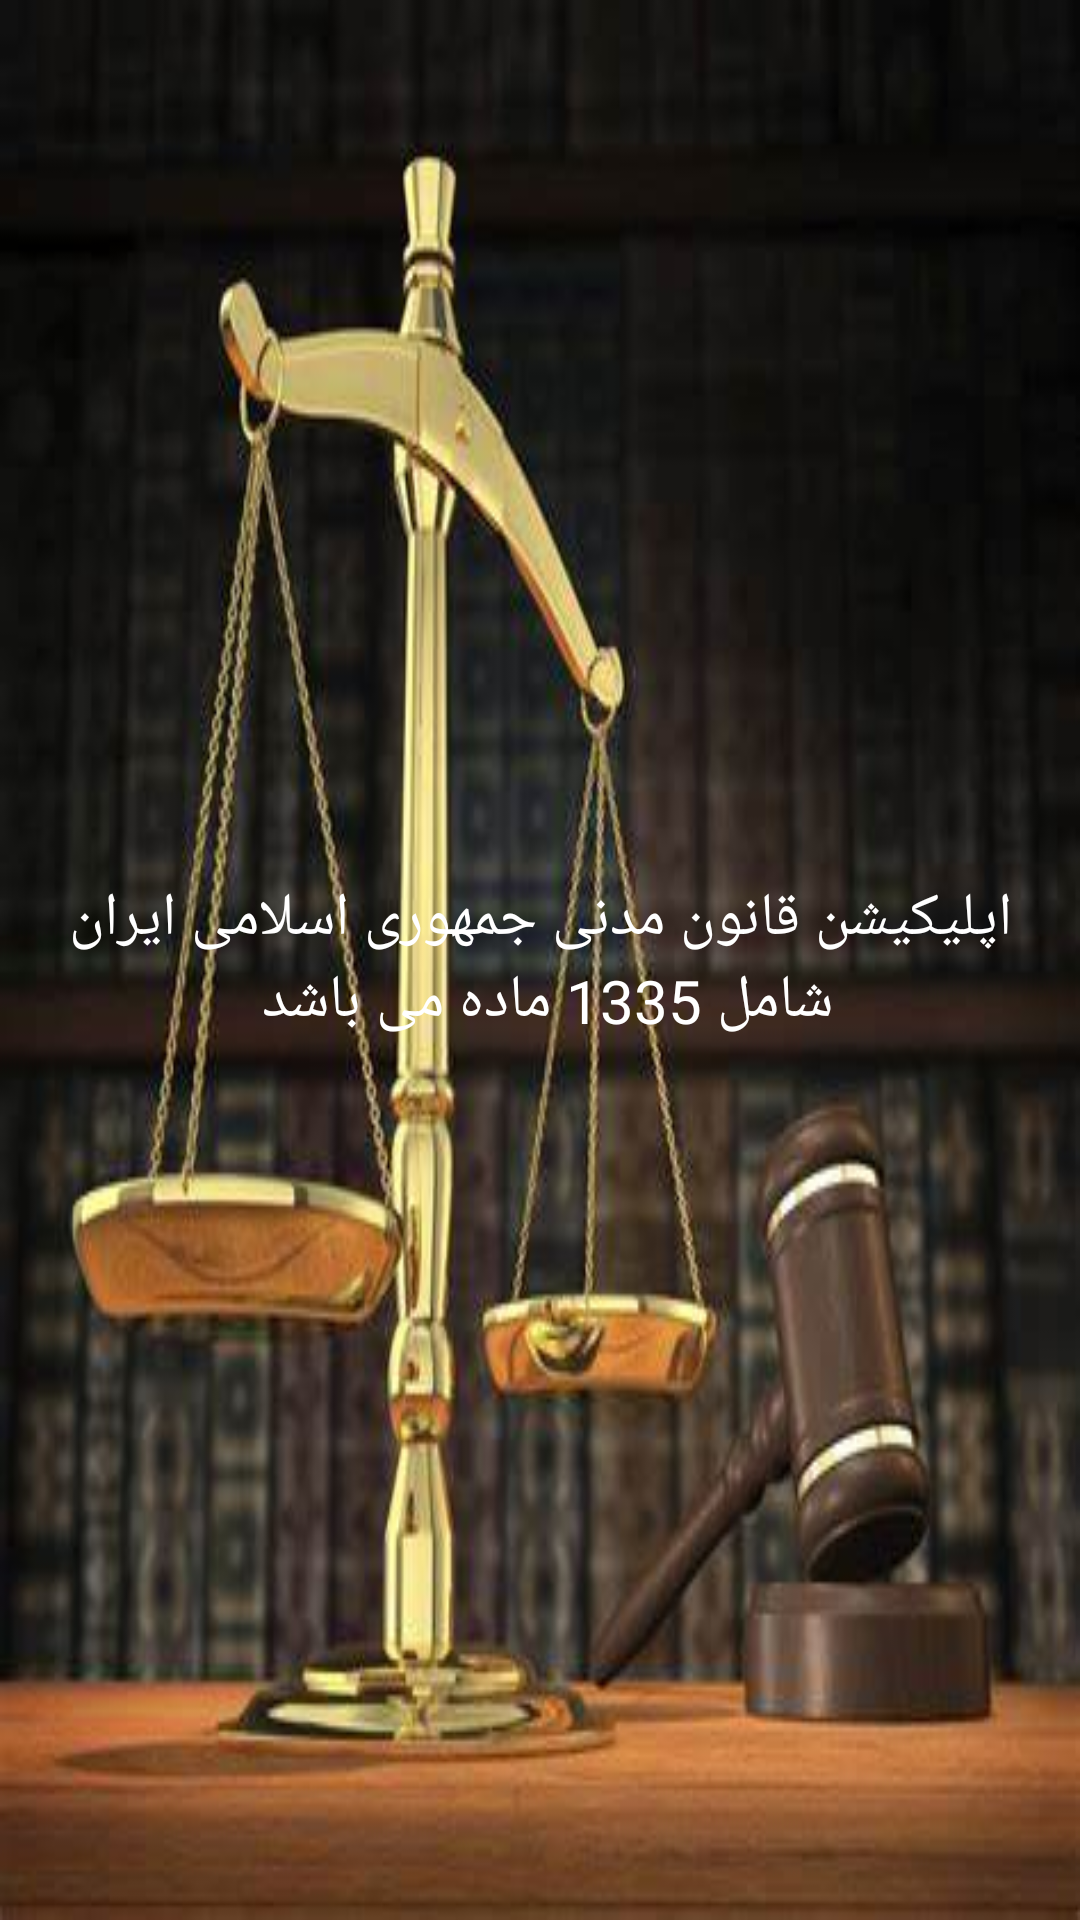

Produce the Android XML layout that renders to this screen, including the resource entries it uses.
<!-- AndroidManifest.xml: application theme Theme.LawApp -->
<!-- res/layout/activity_about_us.xml -->
<?xml version="1.0" encoding="utf-8"?>
<LinearLayout xmlns:android="http://schemas.android.com/apk/res/android"
    xmlns:app="http://schemas.android.com/apk/res-auto"
    xmlns:tools="http://schemas.android.com/tools"
    android:layout_width="match_parent"
    android:layout_height="match_parent"
    android:orientation="vertical"
    android:background="@drawable/justice_pic_2"
    tools:context=".AboutUsActivity">


    <TextView
        android:layout_width="match_parent"
        android:layout_height="match_parent"
        android:padding="20dp"
        android:textColor="@color/white"
        android:text="اپلیکیشن قانون مدنی جمهوری اسلامی ایران شامل 1335 ماده می باشد "
        android:textSize="20sp"
        android:gravity="center"
        >

    </TextView>


</LinearLayout>
<!-- resources referenced by this layout -->
<resources>
  <color name="white">#FFFFFFFF</color>
  <!-- drawable justice_pic_2: jpg bitmap (drawable, 24982 bytes) -->
  <style name="Theme.LawApp" parent="Theme.MaterialComponents.DayNight.DarkActionBar">
          
          <item name="colorPrimary">@color/brown</item>
          <item name="colorPrimaryVariant">@color/purple_700</item>
          <item name="colorOnPrimary">@color/white</item>
          
          <item name="colorSecondary">@color/teal_200</item>
          <item name="colorSecondaryVariant">@color/teal_700</item>
          <item name="colorOnSecondary">@color/black</item>
          
          <item name="android:statusBarColor" tools:targetApi="l">?attr/colorPrimaryVariant</item>
          
      </style>
  <color name="brown">#8f4614</color>
  <color name="purple_700">#FF3700B3</color>
  <color name="teal_200">#FF03DAC5</color>
  <color name="teal_700">#FF018786</color>
  <color name="black">#FF000000</color>
</resources>
